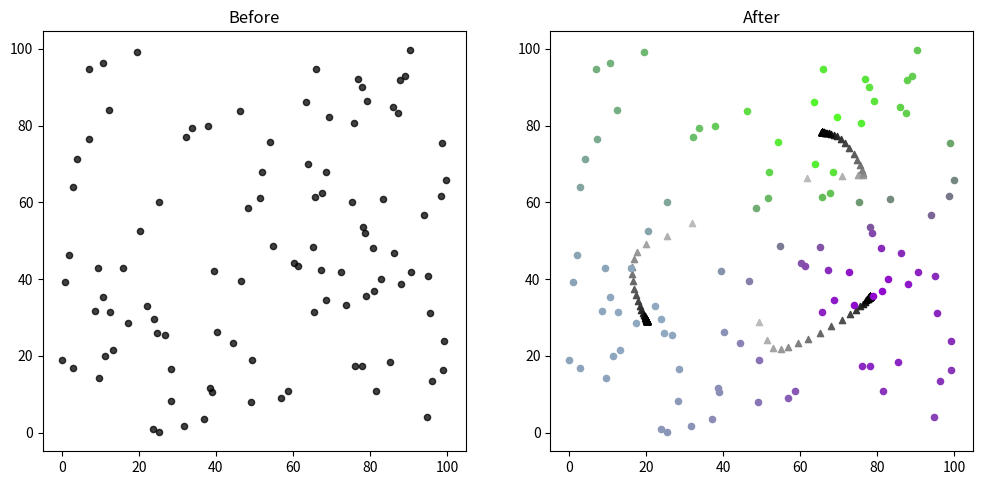

The script that saved this image:
import os
import shutil
import numpy as np
import random
import matplotlib.pyplot as plt

np.set_printoptions(formatter={'float': '{: 0.5f}'.format})


def _centers_setup(k):
    prev_centers = np.ones((k, DIM)) * -1
    new_centers = np.random.rand(k, DIM) * HIGH_VALUE
    return new_centers, prev_centers


def _set_cluster_dots(data_r, k, prev_centers):
    clusters = [[] for _ in range(k)]  # списки с номерами точек
    for dot_num in range(len(data_r)):
        lower_dist = float("inf")
        closest_center = -1
        for cluster_number in range(k):
            dist = np.linalg.norm(data_r[dot_num] - prev_centers[cluster_number])
            if dist < lower_dist:
                lower_dist = dist
                closest_center = cluster_number
        clusters[closest_center].append(dot_num)
    return clusters


def _setup_conditions(k, alg_type):
    output_dir = './' + alg_type + '_means'
    if os.path.isdir(output_dir):
        shutil.rmtree(output_dir)
    os.mkdir(output_dir)
    new_centers, prev_centers = _centers_setup(k)
    iteration = 0
    return iteration, new_centers, prev_centers


def draw_before(d):
    if DIM == 2:
        ddata = d.transpose()
        ax.scatter(x=ddata[0], y=ddata[1], s=20, alpha=0.75, color="black")
        ax.set_title("Before")


def draw_centers(iteration, new_centers, ax1):
    a = 200 * (1 - (iteration / MAX_ITERATIONS) * 6)
    a = a if a > 0 else 1
    for i in range(len(new_centers)):
        if DIM == 3:
            ax1.scatter(new_centers[i][0], new_centers[i][1], new_centers[i][2],
                        color=(tuple([a / 255 for _ in range(3)])),
                        alpha=0.75, marker='^')
        else:
            ax1.scatter(x=new_centers[i][0], y=new_centers[i][1], s=20, color=(tuple([a / 255 for _ in range(3)])),
                        marker='^')
            ax1.set_title("After")


def do_k_means(data_r: np.array, k, max_iter):
    """
    Алгоритм к-средних
    :param data_r: Начальные данные
    :param k: Число центров
    :param max_iter: Максимальное число итераций
    :return: Номер последней итерации и вычисленные координаты центров
    """
    iteration, new_centers, prev_centers = _setup_conditions(k, 'k')
    ax1 = plt.subplot(222) if DIM != 3 else fig.add_subplot(projection='3d')
    clusters = []
    while np.all(prev_centers != new_centers) and iteration < max_iter:  # основной цикл алгоритма
        prev_centers = list(new_centers)
        clusters = _set_cluster_dots(data_r, k, prev_centers)  # точки, разбитые по кластерам
        new_centers = np.zeros((k, DIM))
        for i in range(k):  # пересчет позиций центров кластеров
            for dot in clusters[i]:
                new_centers[i] += data_r[dot]
            new_centers[i] /= len(clusters[i]) if len(clusters[i]) != 0 else 1
        iteration += 1
        draw_centers(iteration, new_centers, ax1)
    draw_centers(max_iter, new_centers, ax1)
    draw_k_means(ax1, clusters, data_r)
    return iteration, new_centers


def draw_k_means(ax1, clusters, data_r):
    for cluster in clusters:
        val = np.array([data_r[dot] for dot in cluster]).transpose()
        if DIM == 3:
            ax1.scatter(val[0], val[1], val[2], color=COLORS[clusters.index(cluster)], alpha=0.75)
        else:
            ax1.scatter(x=val[0], y=val[1], s=20, color=COLORS[clusters.index(cluster)], alpha=0.75)
    plt.savefig(r'./k_means/k_plot.png')


def do_fuzzy_c(data_r, k, max_iter, epsilon=0.01, m=2):
    """
    Алгоритм fuzzy c-means
    :param data_r: Начальные данные
    :param k: Число центров
    :param max_iter: Максимальное число итераций
    :param epsilon: Точность подсчета координат центров
    :param m: Коэффициент точности подсчета границ кластеров / коэффициент неопределённости
    :return: Номер последней итерации и вычисленные координаты центров
    """
    iteration, settled_centers, prev_centers = _setup_conditions(k, 'c')
    ax1 = plt.subplot(222) if DIM != 3 else fig.add_subplot(projection='3d')
    membershipMatrix = np.array([[_membership_value(point, settled_centers, i, m) for i in range(CENTERS_NUM)]
                                 for point in data_r])
    while np.all((settled_centers - prev_centers)) > epsilon and \
            iteration < max_iter and \
            np.all(settled_centers != prev_centers):
        # while iteration < max_iter and np.all(settled_centers != prev_centers):
        iteration += 1
        prev_centers = settled_centers
        settled_centers = _update_centroids(membershipMatrix, data_r, m)
        membershipMatrix = np.array([[_membership_value(point, settled_centers, i, m) for i in range(CENTERS_NUM)]
                                     for point in data_r])
        draw_centers(iteration, settled_centers, ax1)
    draw_centers(max_iter, settled_centers, ax1)
    draw_FCM(ax1, data_r, membershipMatrix)
    return iteration, settled_centers


def draw_FCM(ax1, data_r, mus):
    colors = []
    for j in range(len(data_r)):
        color = np.add.reduce([np.array(COLORS[i]) * mus[j][i] for i in range(CENTERS_NUM)]) / CENTERS_NUM
        color *= 3
        colors.append(tuple(color))
    for i in range(len(data_r)):
        if DIM == 2:
            ax1.scatter(x=data_r[i][0], y=data_r[i][1], color=colors[i], s=20)
        else:
            ax1.scatter(data_r[i][0], data_r[i][1], data_r[i][2], color=colors[i], s=20)
    plt.savefig(r'./c_means/c_plot.png')


def _membership_value(point, centroids, i, m):
    proto_membership = [(np.linalg.norm(point - centroids[i]) / np.linalg.norm(point - centroids[k])) ** (2 / (m - 1))
                        for k in range(len(centroids))]
    mu = 1 / sum(proto_membership)
    return mu


def _update_centroids(mus, dots, m):
    mus_t = mus.transpose()
    new_centers = np.zeros((CENTERS_NUM, DIM))
    for i in range(len(new_centers)):
        top = np.add.reduce([dots[j] * (mus_t[i][j] ** m) for j in range(len(dots))])
        bot = np.sum([(mus_t[i][j] ** m) for j in range(len(dots))])
        new_centers[i] = top / bot
    return new_centers


DIM = 2  # draw methods can be used only with two- or three-dimensional datasets
TYPE = "C"  # 'C' for Fuzzy-C-Means, 'K' for K-Means
LENGTH = 100  # amount of data records
CENTERS_NUM = 3
MAX_ITERATIONS = 100
HIGH_VALUE = 100  # top-border of value for randomly generated data
# np.random.seed(1)
COLORS = [tuple(random.randint(0, 255) / 255 for _ in range(3)) for i in range(CENTERS_NUM)]
DATA = np.random.rand(LENGTH, DIM) * HIGH_VALUE

fig = plt.figure(num=TYPE + "-means", figsize=(12, 12))
if DIM == 2:
    ax = plt.subplot(221)
    draw_before(DATA)

iterations_number, centers = do_k_means(DATA, CENTERS_NUM, MAX_ITERATIONS)
print("Total iterations: ", iterations_number)
print("Counted centers: ")
print(centers)

plt.subplot(222).clear()
iterations_number, centers = do_fuzzy_c(DATA, CENTERS_NUM, MAX_ITERATIONS)
print("Total iterations: ", iterations_number)
print("Counted centers: ")
print(centers)
plt.show()
